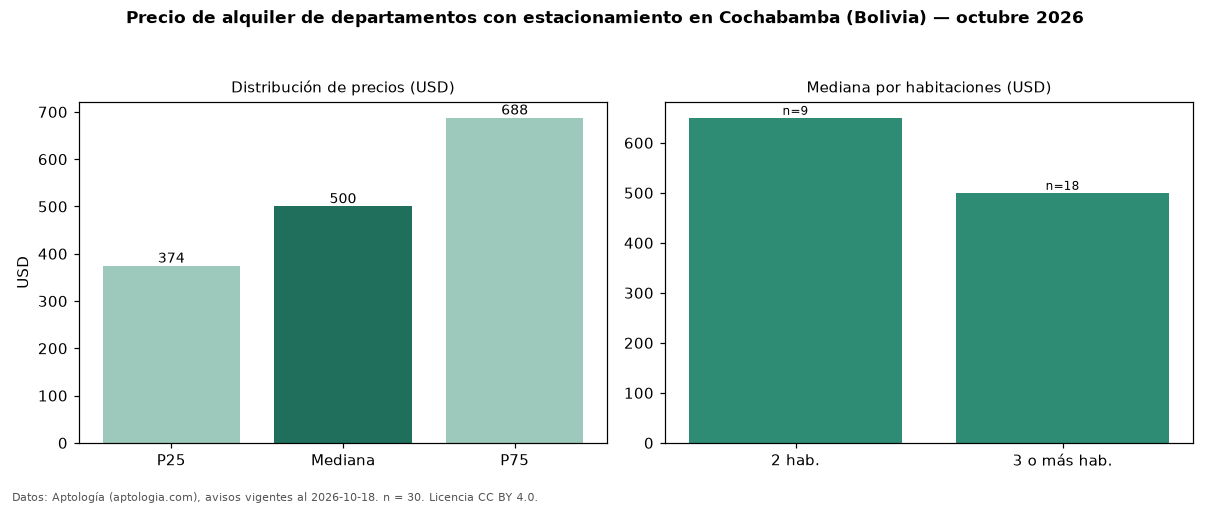

The file beside this chart, header and first rows:
seccion, metrica, valor, moneda, n
filtro, parq1, con estacionamiento, , 30
precio, p25, 374.2, USD, 30
precio, mediana, 500.0, USD, 30
precio, p75, 687.5, USD, 30
precio, minimo, 250.0, USD, 30
precio, maximo, 3500, USD, 30
banos, mediana_banos, 2.0, , 
parqueadero, pct_con_parqueadero, 100.0, %, 30
habitaciones, 2, 650.0, USD, 9
habitaciones, 3+, 500.0, USD, 18
fuente, fecha_datos, 2026-10-18, , 
fuente, atribucion, https://www.aptologia.com/bo/alquiler/co…, , 
fuente, licencia, CC BY 4.0, , 
